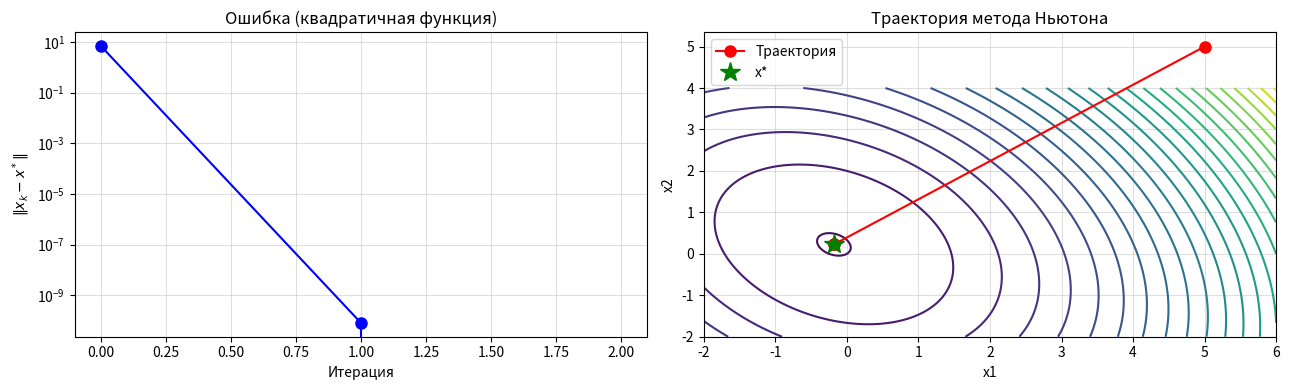
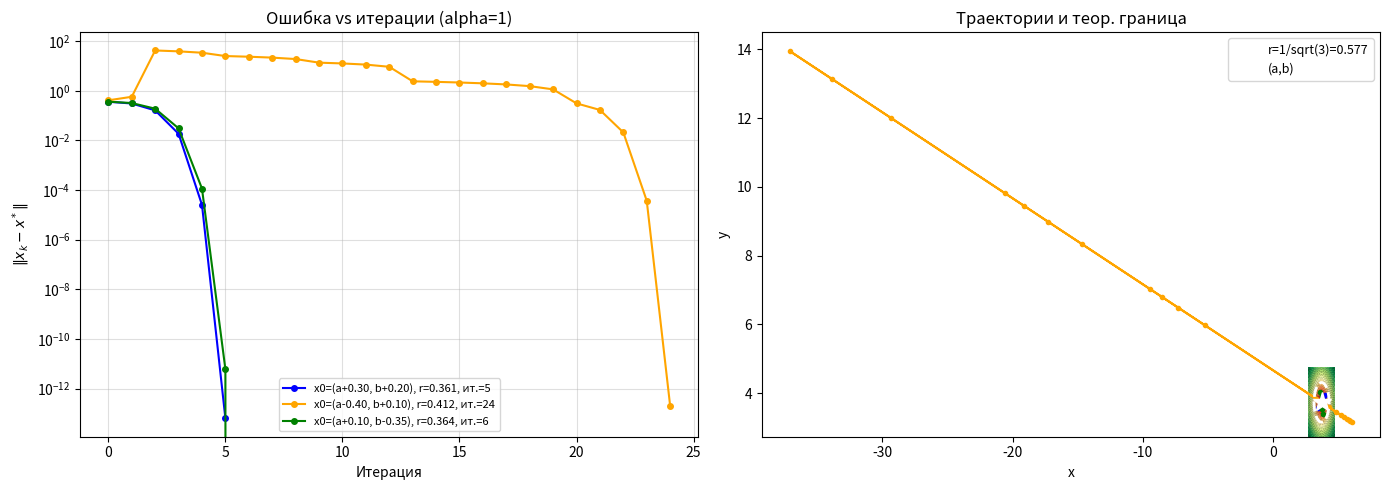
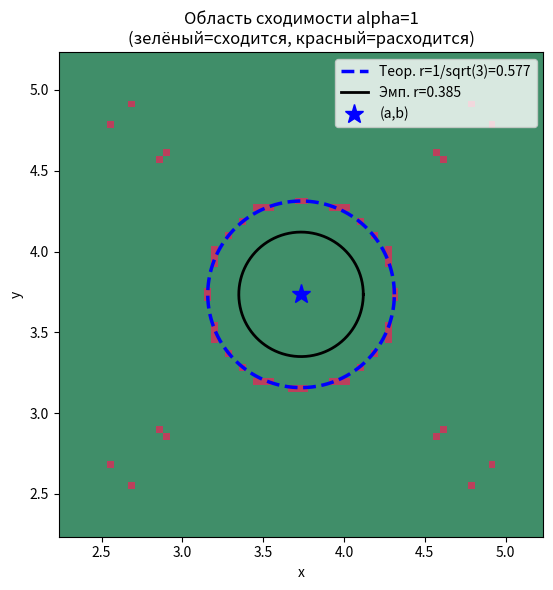
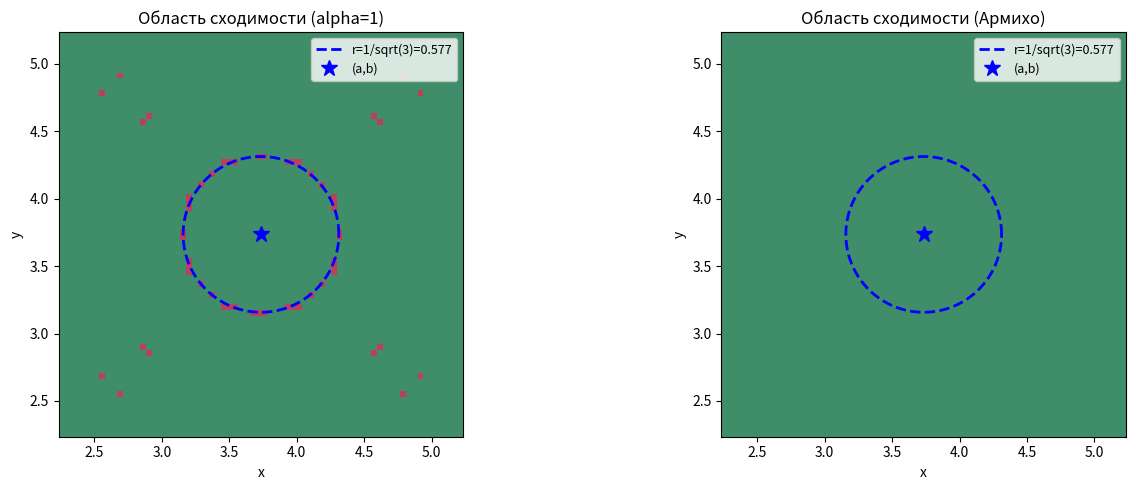
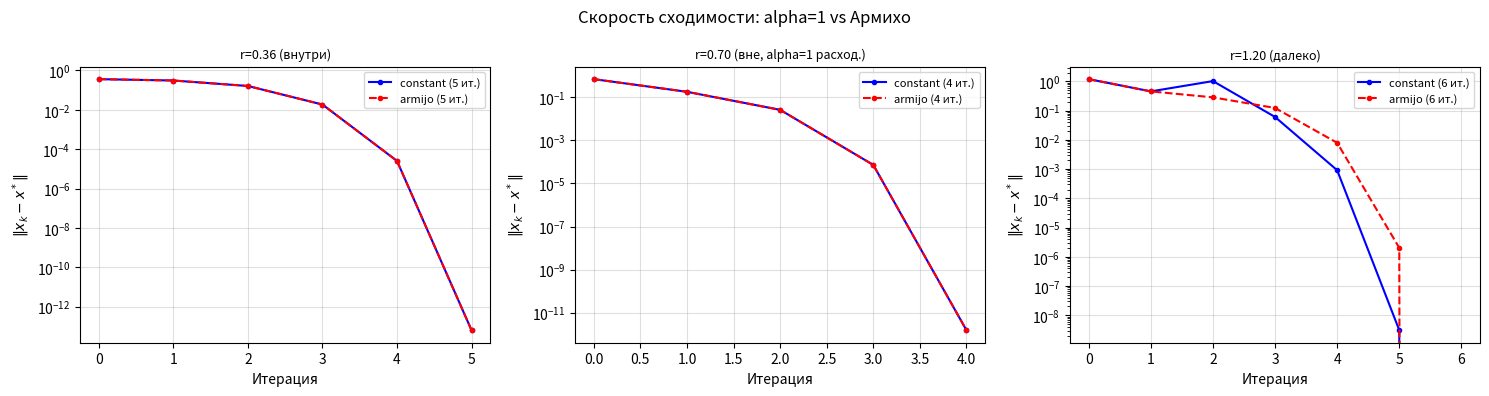
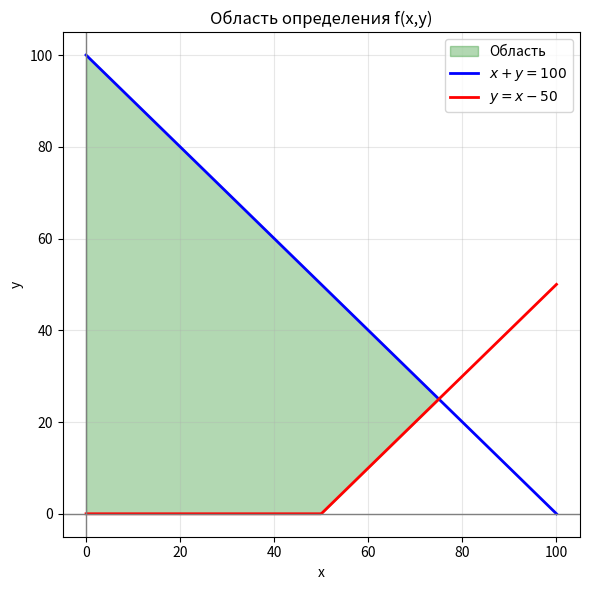
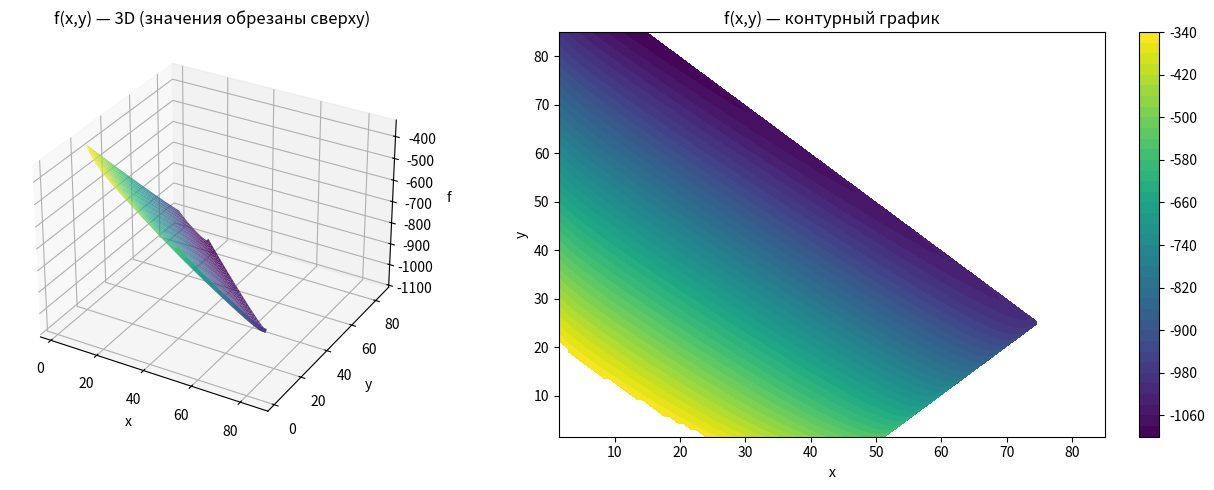
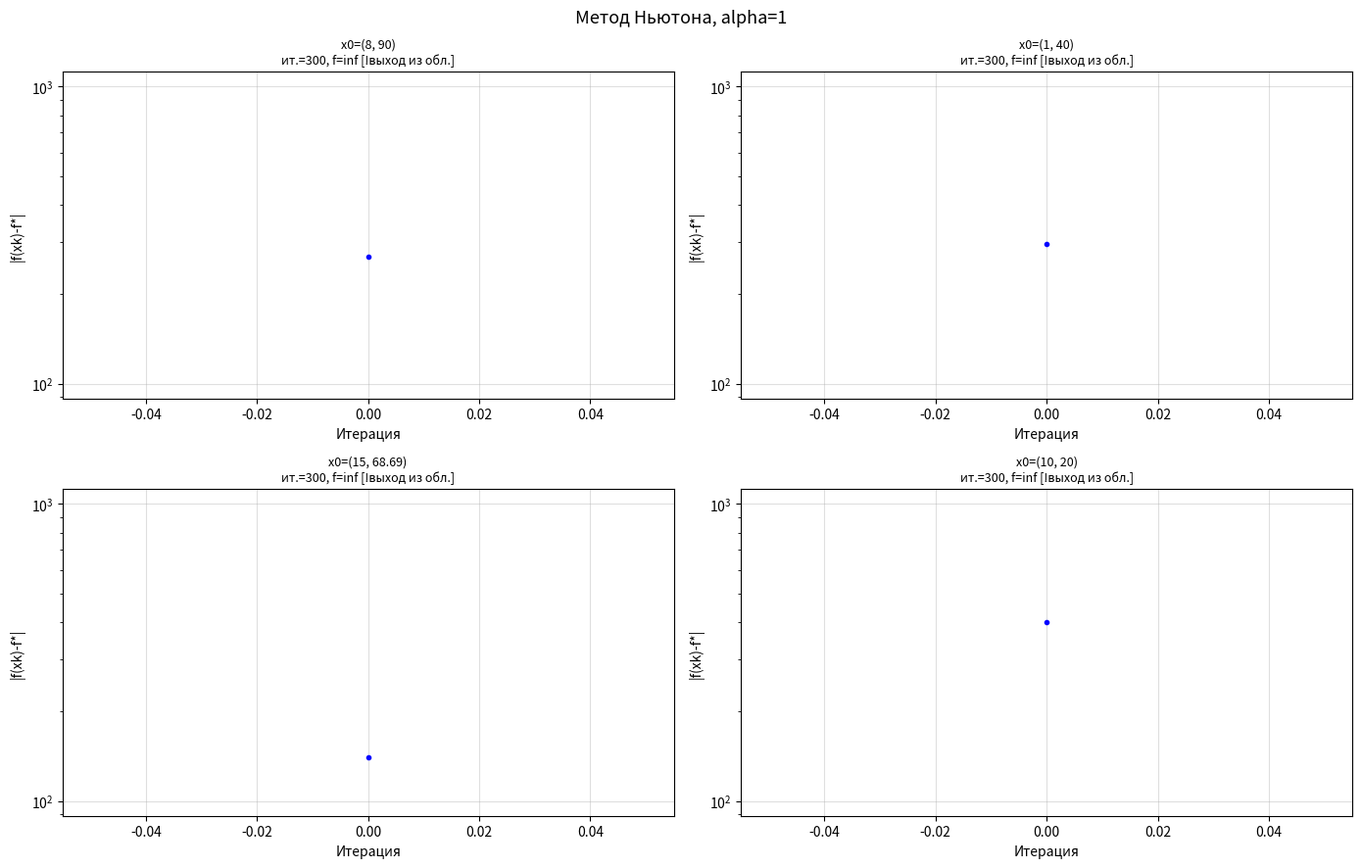
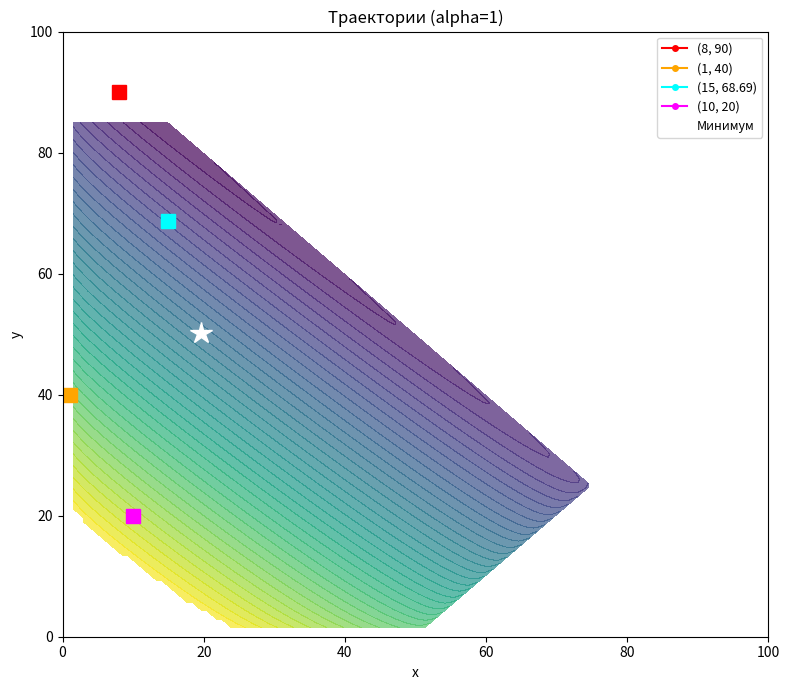
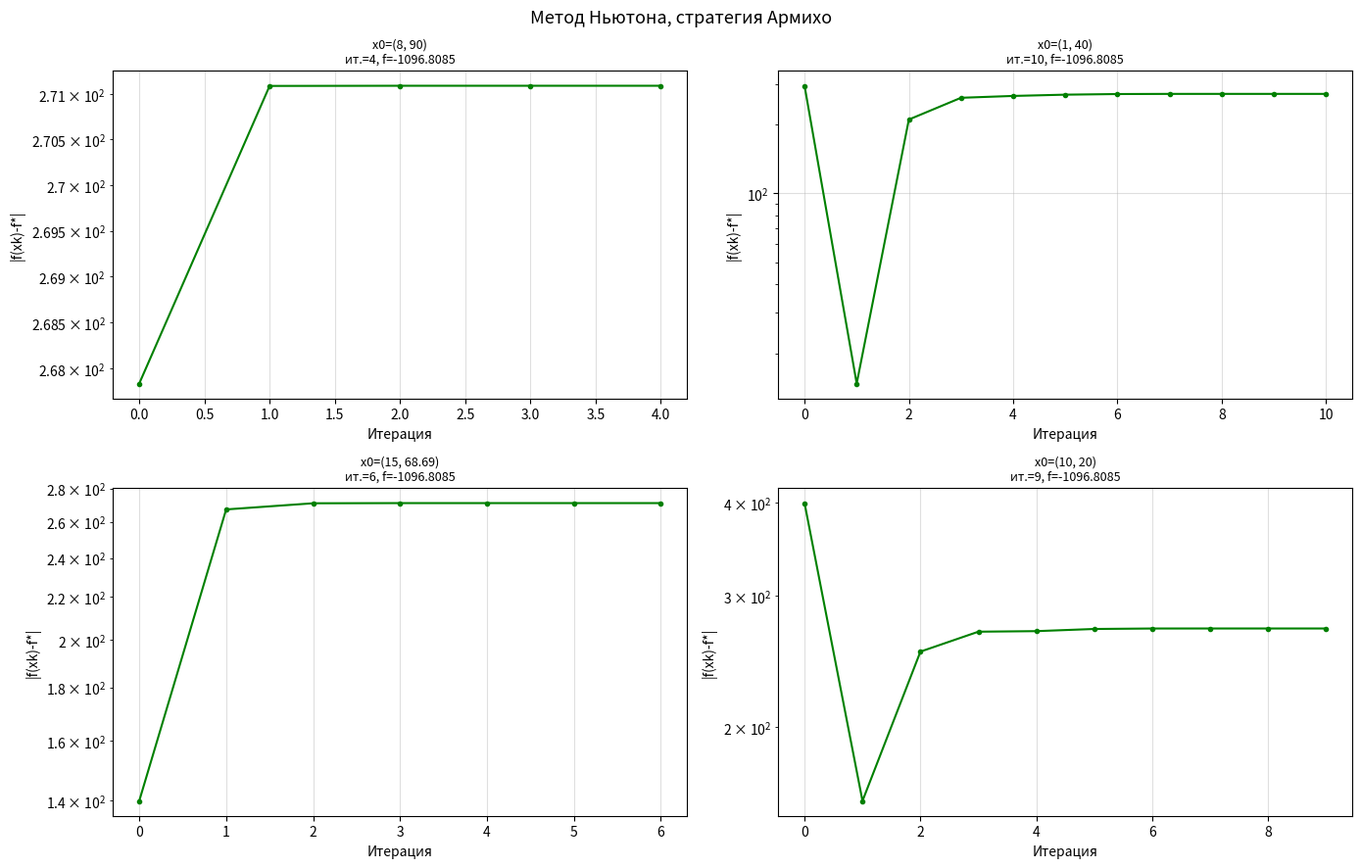
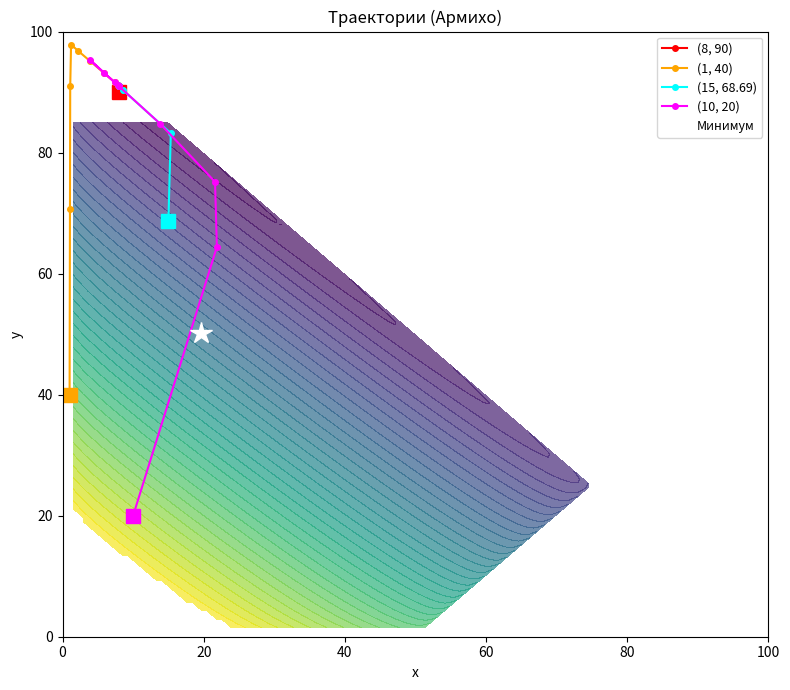

These figures' Python source, in order:
import numpy as np
import matplotlib.pyplot as plt
from scipy.linalg import solve, LinAlgError


def armijo_line_search(f, x, d, g, c1=1e-4, rho=0.5, alpha_init=1.0):
    """Backtracking line search (условие Армихо)."""
    alpha = alpha_init
    f0 = f(x)
    slope = np.dot(g, d)
    while alpha > 1e-16:
        if f(x + alpha * d) <= f0 + c1 * alpha * slope:
            return alpha
        alpha *= rho
    return alpha


def newton_method(f, grad_f, hess_f, x0,
                  alpha_strategy="constant", alpha=1.0,
                  tol=1e-8, max_iter=1000,
                  c1=1e-4, rho=0.5):
    """
    Метод Ньютона для минимизации f(x).

    alpha_strategy: "constant" (фикс. шаг alpha) или "armijo" (подбор шага).
    Регуляризация H + lambda*I применяется, если H не PD.
    """
    x = np.array(x0, dtype=float)
    history = [x.copy()]

    for _ in range(max_iter):
        g = grad_f(x)
        if np.linalg.norm(g) < tol:
            break

        H = hess_f(x)

        lam = 1e-10
        d = None
        for _ in range(60):
            try:
                H_reg = H + lam * np.eye(len(x))
                d_try = solve(H_reg, -g)
                if np.dot(g, d_try) < 0:
                    d = d_try
                    break
            except LinAlgError:
                pass
            lam *= 10
        if d is None:
            d = -g

        if alpha_strategy == "constant":
            step = alpha
        else:
            step = armijo_line_search(f, x, d, g, c1=c1, rho=rho)

        x = x + step * d
        history.append(x.copy())

    return x, history

print("Метод Ньютона реализован.")


# Квадратичная функция
A_quad = np.array([[4.0, 1.0],
                   [1.0, 3.0]])
b_quad = np.array([1.0, -1.0])

def f_quad(x):
    return x @ A_quad @ x + b_quad @ x

def grad_quad(x):
    return 2 * A_quad @ x + b_quad

def hess_quad(x):
    return 2 * A_quad

x_star_quad = -0.5 * np.linalg.solve(A_quad, b_quad)
print(f"Точный минимум: x* = {x_star_quad}")
print(f"f(x*) = {f_quad(x_star_quad):.6f}")

x0 = np.array([5.0, 5.0])
x_opt, history = newton_method(f_quad, grad_quad, hess_quad, x0,
                                alpha_strategy="constant", alpha=1.0, tol=1e-12)

print(f"\nНачальная точка: {x0}")
print(f"Найденный минимум: {x_opt}")
print(f"Число итераций: {len(history) - 1}")
print(f"||x_opt - x*|| = {np.linalg.norm(x_opt - x_star_quad):.2e}")

errors = [np.linalg.norm(np.array(h) - x_star_quad) for h in history]

fig, axes = plt.subplots(1, 2, figsize=(13, 4))

axes[0].semilogy(errors, "b-o", markersize=8)
axes[0].set_xlabel("Итерация")
axes[0].set_ylabel(r"$\|x_k - x^*\|$")
axes[0].set_title("Ошибка (квадратичная функция)")
axes[0].grid(True, alpha=0.4)

xs = np.linspace(-2, 6, 200)
ys = np.linspace(-2, 4, 200)
Xg, Yg = np.meshgrid(xs, ys)
Zg = np.array([[f_quad(np.array([xi, yi])) for xi in xs] for yi in ys])
axes[1].contour(Xg, Yg, Zg, levels=25, cmap="viridis")
traj = np.array(history)
axes[1].plot(traj[:, 0], traj[:, 1], "r-o", markersize=8, label="Траектория")
axes[1].plot(*x_star_quad, "g*", markersize=15, label="x*")
axes[1].set_xlabel("x1"); axes[1].set_ylabel("x2")
axes[1].set_title("Траектория метода Ньютона")
axes[1].legend(); axes[1].grid(True, alpha=0.4)
plt.tight_layout(); plt.show()

print("\nВывод: метод сходится за 1 итерацию — квадратичная аппроксимация")
print("совпадает с функцией точно, шаг Ньютона сразу попадает в x*.")


# === Замените номера ИСУ на свои ===
ISU1 = 368090
ISU2 = 378990

a = (2 * ISU1 * ISU2 / (ISU1 + ISU2)) / 100000   # гарм. среднее / 100000
b = np.sqrt(ISU1 * ISU2) / 100000                  # геом. среднее / 100000

print(f"ISU1={ISU1}, ISU2={ISU2}")
print(f"a = {a:.6f}")
print(f"b = {b:.6f}")
print(f"Минимум функции: f({a:.4f}, {b:.4f}) = -1")

x_star3 = np.array([a, b])

def f3(xy):
    x, y = xy
    return -1.0 / (1.0 + (x - a)**2 + (y - b)**2)

def grad_f3(xy):
    x, y = xy
    D = 1.0 + (x - a)**2 + (y - b)**2
    return np.array([2*(x-a)/D**2, 2*(y-b)/D**2])

def hess_f3(xy):
    x, y = xy
    u, v = x - a, y - b
    D = 1.0 + u**2 + v**2
    H11 = 2*(D - 4*u**2) / D**3
    H22 = 2*(D - 4*v**2) / D**3
    H12 = -8*u*v / D**3
    return np.array([[H11, H12], [H12, H22]])


r_conv = 1.0 / np.sqrt(3)
print(f"Теоретическая граница сходимости: r = 1/sqrt(3) = {r_conv:.4f}")

start_points3 = [
    np.array([a + 0.30,  b + 0.20]),
    np.array([a - 0.40,  b + 0.10]),
    np.array([a + 0.10,  b - 0.35]),
]

fig, axes = plt.subplots(1, 2, figsize=(14, 5))
colors3 = ["blue", "orange", "green"]
histories3 = []

for i, x0 in enumerate(start_points3):
    x_opt, hist = newton_method(f3, grad_f3, hess_f3, x0,
                                 alpha_strategy="constant", alpha=1.0,
                                 tol=1e-12, max_iter=500)
    histories3.append(hist)
    errs = [np.linalg.norm(np.array(h) - x_star3) for h in hist]
    r0 = np.linalg.norm(x0 - x_star3)
    lbl = f"x0=(a{x0[0]-a:+.2f}, b{x0[1]-b:+.2f}), r={r0:.3f}, ит.={len(hist)-1}"
    axes[0].semilogy(errs, color=colors3[i], marker="o", markersize=4, label=lbl)
    print(f"Точка {i+1}: x0={x0}, итераций={len(hist)-1}, ||x_opt-x*||={errs[-1]:.2e}")

axes[0].set_xlabel("Итерация")
axes[0].set_ylabel(r"$\|x_k - x^*\|$")
axes[0].set_title("Ошибка vs итерации (alpha=1)")
axes[0].legend(fontsize=8); axes[0].grid(True, alpha=0.4)

mg = 1.0
xs3 = np.linspace(a-mg, a+mg, 200)
ys3 = np.linspace(b-mg, b+mg, 200)
X3, Y3 = np.meshgrid(xs3, ys3)
Z3 = -1.0 / (1.0 + (X3-a)**2 + (Y3-b)**2)
axes[1].contourf(X3, Y3, Z3, levels=30, cmap="RdYlGn")
axes[1].contour(X3, Y3, Z3, levels=30, colors="k", linewidths=0.3, alpha=0.5)

for i, (x0, hist) in enumerate(zip(start_points3, histories3)):
    traj = np.array(hist)
    axes[1].plot(traj[:,0], traj[:,1], "-o", color=colors3[i], markersize=3)

theta = np.linspace(0, 2*np.pi, 300)
axes[1].plot(a + r_conv*np.cos(theta), b + r_conv*np.sin(theta),
             "w--", lw=2, label=f"r=1/sqrt(3)={r_conv:.3f}")
axes[1].plot(a, b, "w*", markersize=14, label="(a,b)")
axes[1].set_xlabel("x"); axes[1].set_ylabel("y")
axes[1].set_title("Траектории и теор. граница")
axes[1].legend(fontsize=9)
plt.tight_layout(); plt.show()

# Таблица скорости сходимости
print("\n--- Оценка скорости сходимости (квадратичная?) ---")
errs = [np.linalg.norm(np.array(h) - x_star3) for h in histories3[0]]
print(f"  k | {chr(124):>12} ||e_k|| {chr(124):>12} ||e_k+1||/||e_k||^2")
print("-" * 40)
for k in range(1, min(8, len(errs)-1)):
    if errs[k-1] > 1e-15:
        ratio = errs[k] / errs[k-1]**2
        print(f"  {k} |   {errs[k]:.4e}   |   {ratio:.4f}")
print("\nПостоянство отношения подтверждает квадратичную сходимость метода Ньютона.")


N = 70
margin_scan = 1.5
xs_s = np.linspace(a - margin_scan, a + margin_scan, N)
ys_s = np.linspace(b - margin_scan, b + margin_scan, N)

conv_map = np.zeros((N, N))
for i, xi in enumerate(xs_s):
    for j, yj in enumerate(ys_s):
        try:
            x_opt, _ = newton_method(f3, grad_f3, hess_f3, np.array([xi, yj]),
                                      alpha_strategy="constant", alpha=1.0,
                                      tol=1e-6, max_iter=200)
            conv_map[j, i] = 1.0 if np.linalg.norm(x_opt - x_star3) < 0.01 else 0.0
        except Exception:
            conv_map[j, i] = 0.0

# Эмпирическая граница
theta_arr = np.linspace(0, 2*np.pi, 72)
emp_radii = []
for angle in theta_arr:
    for r in np.linspace(0.05, margin_scan, 200):
        xp = np.array([a + r*np.cos(angle), b + r*np.sin(angle)])
        try:
            x_opt, _ = newton_method(f3, grad_f3, hess_f3, xp,
                                      alpha_strategy="constant", alpha=1.0,
                                      tol=1e-6, max_iter=200)
            if np.linalg.norm(x_opt - x_star3) > 0.01:
                emp_radii.append(r); break
        except Exception:
            emp_radii.append(r); break
    else:
        emp_radii.append(margin_scan)

r_emp = np.mean(emp_radii)
theta_plot = np.linspace(0, 2*np.pi, 300)

fig, ax = plt.subplots(figsize=(7, 6))
ax.imshow(conv_map,
           extent=[a-margin_scan, a+margin_scan, b-margin_scan, b+margin_scan],
           origin="lower", cmap="RdYlGn", vmin=0, vmax=1, alpha=0.75)
ax.plot(a + r_conv*np.cos(theta_plot), b + r_conv*np.sin(theta_plot),
         "b--", lw=2.5, label=f"Теор. r=1/sqrt(3)={r_conv:.3f}")
ax.plot(a + r_emp*np.cos(theta_plot), b + r_emp*np.sin(theta_plot),
         "k-", lw=2, label=f"Эмп. r={r_emp:.3f}")
ax.plot(a, b, "b*", markersize=14, label="(a,b)")
ax.set_xlabel("x"); ax.set_ylabel("y")
ax.set_title("Область сходимости alpha=1\n(зелёный=сходится, красный=расходится)")
ax.legend(); plt.tight_layout(); plt.show()

print(f"Теоретическая граница: r = 1/sqrt(3) = {r_conv:.4f}")
print(f"Эмпирическая граница:  r = {r_emp:.4f}")
print("\nВывод: область сходимости alpha=1 совпадает с шаром строгой выпуклости.")


conv_map_arm = np.zeros((N, N))
for i, xi in enumerate(xs_s):
    for j, yj in enumerate(ys_s):
        try:
            x_opt, _ = newton_method(f3, grad_f3, hess_f3, np.array([xi, yj]),
                                      alpha_strategy="armijo", tol=1e-6, max_iter=500)
            conv_map_arm[j, i] = 1.0 if np.linalg.norm(x_opt - x_star3) < 0.01 else 0.0
        except Exception:
            conv_map_arm[j, i] = 0.0

fig, axes = plt.subplots(1, 2, figsize=(14, 5))
for ax, cmap_data, title in zip(axes, [conv_map, conv_map_arm], ["alpha=1", "Армихо"]):
    ax.imshow(cmap_data,
              extent=[a-margin_scan, a+margin_scan, b-margin_scan, b+margin_scan],
              origin="lower", cmap="RdYlGn", vmin=0, vmax=1, alpha=0.75)
    ax.plot(a + r_conv*np.cos(theta_plot), b + r_conv*np.sin(theta_plot),
             "b--", lw=2, label=f"r=1/sqrt(3)={r_conv:.3f}")
    ax.plot(a, b, "b*", markersize=12, label="(a,b)")
    ax.set_title(f"Область сходимости ({title})")
    ax.set_xlabel("x"); ax.set_ylabel("y"); ax.legend(fontsize=9)
plt.tight_layout(); plt.show()

# Сравнение скоростей из точек с разными радиусами
test_pts = [
    (np.array([a+0.30, b+0.20]), "r=0.36 (внутри)"),
    (np.array([a+0.70, b+0.00]), "r=0.70 (вне, alpha=1 расход.)"),
    (np.array([a+1.20, b+0.00]), "r=1.20 (далеко)"),
]
fig, axes = plt.subplots(1, 3, figsize=(15, 4))
for ax, (x0, lbl) in zip(axes, test_pts):
    for strat, col, ls in [("constant", "blue", "-"), ("armijo", "red", "--")]:
        try:
            x_opt, hist = newton_method(f3, grad_f3, hess_f3, x0,
                                         alpha_strategy=strat, alpha=1.0,
                                         tol=1e-10, max_iter=500)
            errs = [np.linalg.norm(np.array(h) - x_star3) for h in hist]
            ax.semilogy(errs, color=col, ls=ls, marker="o", ms=3,
                        label=f"{strat} ({len(hist)-1} ит.)")
        except Exception:
            ax.text(0.1, 0.5, f"{strat}: расход.", transform=ax.transAxes, color=col)
    ax.set_title(lbl, fontsize=9)
    ax.set_xlabel("Итерация"); ax.set_ylabel(r"$\|x_k-x^*\|$")
    ax.legend(fontsize=8); ax.grid(True, alpha=0.4)
plt.suptitle("Скорость сходимости: alpha=1 vs Армихо", fontsize=12)
plt.tight_layout(); plt.show()

print("Вывод: Армихо значительно расширяет область сходимости.")
print("Внутри шара r<1/sqrt(3) скорость квадратична для обеих стратегий.")
print("Вне шара alpha=1 расходится; Армихо уменьшает шаг и сходится.")


def f4(xy):
    x, y = xy
    c1, c2 = 100 - x - y, 50 - x + y
    if x <= 0 or y <= 0 or c1 <= 0 or c2 <= 0:
        return np.inf
    return -9*x - 10*y + 10*(-np.log(c1) - np.log(x) - np.log(y) - np.log(c2))

def grad_f4(xy):
    x, y = xy
    c1, c2 = 100 - x - y, 50 - x + y
    return np.array([
        -9  + 10*(1/c1 - 1/x + 1/c2),
        -10 + 10*(1/c1 - 1/y - 1/c2)
    ])

def hess_f4(xy):
    x, y = xy
    c1, c2 = 100 - x - y, 50 - x + y
    H11 = 10*(1/c1**2 + 1/x**2 + 1/c2**2)
    H22 = 10*(1/c1**2 + 1/y**2 + 1/c2**2)
    H12 = 10*(1/c1**2 - 1/c2**2)
    return np.array([[H11, H12], [H12, H22]])

fig, ax = plt.subplots(figsize=(6, 6))
xs_dom = np.linspace(0, 100, 500)
y_lo = np.maximum(0, xs_dom - 50)
y_hi = 100 - xs_dom
mask = y_hi > y_lo
ax.fill_between(xs_dom[mask], y_lo[mask], y_hi[mask],
                alpha=0.3, color="green", label="Область")
ax.plot(xs_dom, y_hi, "b-", lw=2, label="$x+y=100$")
ax.plot(xs_dom, np.maximum(0, xs_dom-50), "r-", lw=2, label="$y=x-50$")
ax.axhline(0, color="gray", lw=1); ax.axvline(0, color="gray", lw=1)
ax.set_xlim(-5, 105); ax.set_ylim(-5, 105)
ax.set_xlabel("x"); ax.set_ylabel("y")
ax.set_title("Область определения f(x,y)")
ax.legend(); ax.grid(True, alpha=0.3); plt.tight_layout(); plt.show()


from mpl_toolkits.mplot3d import Axes3D
from scipy.optimize import minimize as sp_minimize

xs_g = np.linspace(1.5, 85, 120)
ys_g = np.linspace(1.5, 85, 120)
X4, Y4 = np.meshgrid(xs_g, ys_g)
Z4 = np.full_like(X4, np.nan)
for i in range(X4.shape[0]):
    for j in range(X4.shape[1]):
        v = f4(np.array([X4[i,j], Y4[i,j]]))
        if np.isfinite(v):
            Z4[i,j] = v

z_clip = np.nanpercentile(Z4, 95)
Z4p = np.where(Z4 > z_clip, np.nan, Z4)

fig = plt.figure(figsize=(14, 5))
ax1 = fig.add_subplot(121, projection="3d")
ax1.plot_surface(X4, Y4, Z4p, cmap="viridis", alpha=0.85, edgecolor="none")
ax1.set_xlabel("x"); ax1.set_ylabel("y"); ax1.set_zlabel("f")
ax1.set_title("f(x,y) — 3D (значения обрезаны сверху)")

ax2 = fig.add_subplot(122)
c = ax2.contourf(X4, Y4, Z4p, levels=40, cmap="viridis")
plt.colorbar(c, ax=ax2)
ax2.set_xlabel("x"); ax2.set_ylabel("y")
ax2.set_title("f(x,y) — контурный график")
plt.tight_layout(); plt.show()

res4 = sp_minimize(f4, [10.0, 40.0], method="L-BFGS-B",
                   bounds=[(0.01, 99.99)]*2)
x_ref4 = res4.x
print(f"Приближённый минимум: x*=({x_ref4[0]:.4f},{x_ref4[1]:.4f}), f*={res4.fun:.4f}")


start_pts4 = [
    np.array([8.0,  90.0]),
    np.array([1.0,  40.0]),
    np.array([15.0, 68.69]),
    np.array([10.0, 20.0]),
]
labels4 = ["(8, 90)", "(1, 40)", "(15, 68.69)", "(10, 20)"]
colors4 = ["red", "orange", "cyan", "magenta"]

results4_const = {}
fig, axes = plt.subplots(2, 2, figsize=(14, 9))

for ax, x0, lbl in zip(axes.flat, start_pts4, labels4):
    try:
        x_opt, hist = newton_method(f4, grad_f4, hess_f4, x0,
                                     alpha_strategy="constant", alpha=1.0,
                                     tol=1e-8, max_iter=300)
        f_vals = [f4(h) for h in hist]
        diffs = [abs(v - res4.fun) + 1e-16 if np.isfinite(v) else np.nan for v in f_vals]
        ax.semilogy(diffs, "b-o", markersize=3)
        out_dom = any(not np.isfinite(v) for v in f_vals)
        status = f"ит.={len(hist)-1}, f={f4(x_opt):.3f}"
        if out_dom: status += " [!выход из обл.]"
        ax.set_title(f"x0={lbl}\n{status}", fontsize=9)
        results4_const[lbl] = (x_opt, hist)
        print(f"alpha=1 x0={lbl}: ит.={len(hist)-1}, "
              f"x*=({x_opt[0]:.3f},{x_opt[1]:.3f}), f={f4(x_opt):.4f}, вне={out_dom}")
    except Exception as e:
        ax.text(0.5, 0.5, f"Ошибка:\n{e}", transform=ax.transAxes, ha="center", va="center")
        print(f"alpha=1 x0={lbl}: ошибка — {e}")
    ax.set_xlabel("Итерация"); ax.set_ylabel("|f(xk)-f*|"); ax.grid(True, alpha=0.4)

plt.suptitle("Метод Ньютона, alpha=1", fontsize=13)
plt.tight_layout(); plt.show()

# Траектории
fig2, ax2 = plt.subplots(figsize=(8, 7))
ax2.contourf(X4, Y4, Z4p, levels=40, cmap="viridis", alpha=0.7)
for (lbl, (x_opt, hist)), col in zip(results4_const.items(), colors4):
    traj = np.array(hist)
    safe = np.array([h for h in traj if np.isfinite(f4(h))])
    if len(safe) > 0:
        ax2.plot(safe[:,0], safe[:,1], "-o", color=col, ms=4, label=lbl)
        ax2.plot(safe[0,0], safe[0,1], "s", color=col, ms=10)
ax2.plot(*x_ref4, "w*", markersize=16, label="Минимум")
ax2.set_xlim(0,100); ax2.set_ylim(0,100)
ax2.set_xlabel("x"); ax2.set_ylabel("y")
ax2.set_title("Траектории (alpha=1)")
ax2.legend(fontsize=9); plt.tight_layout(); plt.show()

print("\nВывод: при alpha=1 метод быстро сходится только из (10,20) — точки вблизи минимума.")
print("Из (8,90),(1,40),(15,68.69) наблюдается выход за область или расходимость,")
print("так как большой шаг уводит за границу области определения.")


results4_arm = {}
fig, axes = plt.subplots(2, 2, figsize=(14, 9))

for ax, x0, lbl in zip(axes.flat, start_pts4, labels4):
    try:
        x_opt, hist = newton_method(f4, grad_f4, hess_f4, x0,
                                     alpha_strategy="armijo", tol=1e-8,
                                     max_iter=500, c1=1e-4, rho=0.5)
        f_vals = [f4(h) for h in hist]
        diffs = [abs(v - res4.fun) + 1e-16 if np.isfinite(v) else np.nan for v in f_vals]
        ax.semilogy(diffs, "g-o", markersize=3)
        ax.set_title(f"x0={lbl}\nит.={len(hist)-1}, f={f4(x_opt):.4f}", fontsize=9)
        results4_arm[lbl] = (x_opt, hist)
        print(f"Армихо x0={lbl}: ит.={len(hist)-1}, "
              f"x*=({x_opt[0]:.3f},{x_opt[1]:.3f}), f={f4(x_opt):.4f}")
    except Exception as e:
        ax.text(0.5, 0.5, f"Ошибка:\n{e}", transform=ax.transAxes, ha="center", va="center")
        print(f"Армихо x0={lbl}: ошибка — {e}")
    ax.set_xlabel("Итерация"); ax.set_ylabel("|f(xk)-f*|"); ax.grid(True, alpha=0.4)

plt.suptitle("Метод Ньютона, стратегия Армихо", fontsize=13)
plt.tight_layout(); plt.show()

# Траектории
fig2, ax2 = plt.subplots(figsize=(8, 7))
ax2.contourf(X4, Y4, Z4p, levels=40, cmap="viridis", alpha=0.7)
for (lbl, (x_opt, hist)), col in zip(results4_arm.items(), colors4):
    traj = np.array(hist)
    safe = np.array([h for h in traj if np.isfinite(f4(h))])
    if len(safe) > 0:
        ax2.plot(safe[:,0], safe[:,1], "-o", color=col, ms=4, label=lbl)
        ax2.plot(safe[0,0], safe[0,1], "s", color=col, ms=10)
ax2.plot(*x_ref4, "w*", markersize=16, label="Минимум")
ax2.set_xlim(0,100); ax2.set_ylim(0,100)
ax2.set_xlabel("x"); ax2.set_ylabel("y")
ax2.set_title("Траектории (Армихо)")
ax2.legend(fontsize=9); plt.tight_layout(); plt.show()

# Итоговая сравнительная таблица
print("\n=== Итоговое сравнение: alpha=1 vs Армихо ===")
print(f"  {chr(34)}Точка{chr(34):>8} | {chr(34)}alpha=1, ит.{chr(34):>4} | {chr(34)}Армихо, ит.{chr(34):>4} | {chr(34)}f* (Армихо){chr(34):>4}")
print("-" * 56)
for lbl in labels4:
    n1 = len(results4_const[lbl][1])-1 if lbl in results4_const else "ошибка"
    if lbl in results4_arm:
        n2 = len(results4_arm[lbl][1])-1
        fopt = f"{f4(results4_arm[lbl][0]):.4f}"
    else:
        n2, fopt = "ошибка", "nan"
    print(f"  {lbl:>12} | {str(n1):>12} | {str(n2):>12} | {fopt:>12}")

print("\nВывод: Армихо гарантирует монотонное убывание f и сходимость из всех точек")
print("внутри области. Постоянный шаг alpha=1 быстрее вблизи минимума, но ненадёжен")
print("из далёких точек — выход за границу области или расходимость.")
